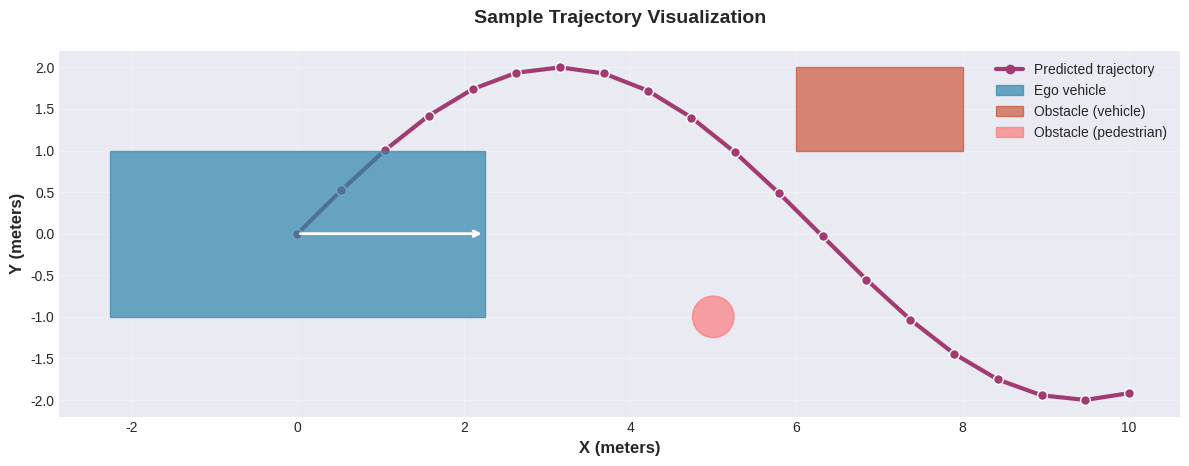
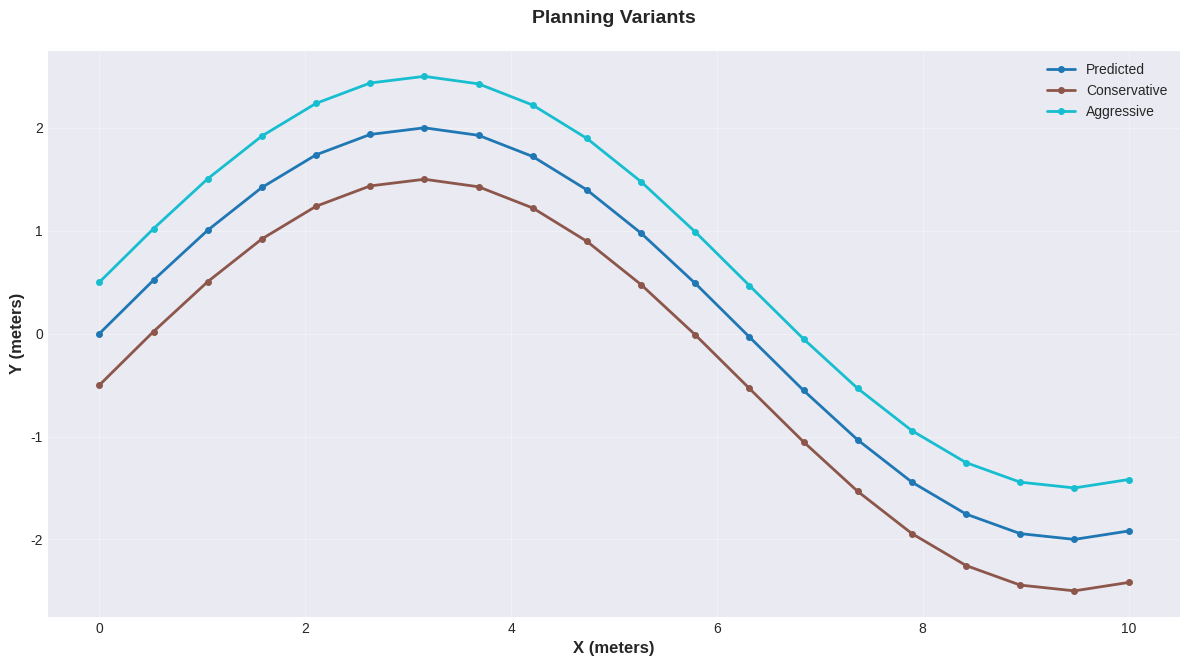

Write the Python code that produced these figures, in order.
"""
Trajectory Visualization

Utilities for visualizing predicted trajectories and driving scenarios.
Supports bird's-eye view, overlays on camera images, and interactive plots.

Example:
    >>> from src.trajectory_viz import TrajectoryVisualizer
    >>> viz = TrajectoryVisualizer()
    >>> fig = viz.plot_birdseye(
    ...     trajectory=predicted_waypoints,
    ...     obstacles=detected_objects
    ... )
    >>> fig.show()
"""

import logging
from typing import Dict, List, Optional, Tuple

import matplotlib.pyplot as plt
import numpy as np
from matplotlib.patches import Circle, Polygon, Rectangle
from matplotlib.collections import LineCollection

logger = logging.getLogger(__name__)


class TrajectoryVisualizer:
    """
    Visualization toolkit for autonomous driving trajectories and scenarios.

    Provides methods for:
    - Bird's-eye view trajectory plots
    - Multi-trajectory comparison
    - Obstacle and lane visualization
    - Confidence interval rendering
    """

    # Color scheme (professional automotive palette)
    COLORS = {
        "ego": "#2E86AB",  # Blue
        "predicted": "#A23B72",  # Purple
        "reference": "#F18F01",  # Orange
        "obstacle": "#C73E1D",  # Red
        "lane": "#6C757D",  # Gray
        "safe_zone": "#06A77D",  # Green
    }

    def __init__(self, figsize: Tuple[int, int] = (12, 8), dpi: int = 100) -> None:
        """
        Initialize visualizer.

        Args:
            figsize: Default figure size in inches (width, height)
            dpi: Dots per inch for figure resolution
        """
        self.figsize = figsize
        self.dpi = dpi

        # Set matplotlib style
        plt.style.use("seaborn-v0_8-darkgrid")

    def plot_birdseye(
        self,
        trajectory: np.ndarray,
        ego_position: Optional[np.ndarray] = None,
        obstacles: Optional[List[Dict]] = None,
        lanes: Optional[List[np.ndarray]] = None,
        reference_trajectory: Optional[np.ndarray] = None,
        confidence: Optional[np.ndarray] = None,
        title: str = "Trajectory Visualization",
        xlim: Optional[Tuple[float, float]] = None,
        ylim: Optional[Tuple[float, float]] = None,
        save_path: Optional[str] = None,
    ) -> plt.Figure:
        """
        Create bird's-eye view visualization of trajectory and scene.

        Args:
            trajectory: Predicted waypoints (N, 2) array of (x, y) in meters
            ego_position: Current vehicle position (x, y, heading) in meters/radians
            obstacles: List of obstacle dicts with 'position', 'size', 'type'
            lanes: List of lane boundary arrays (N, 2)
            reference_trajectory: Ground truth/reference trajectory for comparison
            confidence: Confidence values (N,) for each waypoint
            title: Plot title
            xlim: X-axis limits (min, max)
            ylim: Y-axis limits (min, max)
            save_path: If provided, save figure to this path

        Returns:
            Matplotlib figure object

        Example:
            >>> trajectory = np.array([[0, 0], [1, 0.1], [2, 0.2], [3, 0.1]])
            >>> ego_pos = np.array([0, 0, 0])  # x, y, heading
            >>> obstacles = [
            ...     {'position': [5, 2], 'size': [2, 1], 'type': 'vehicle'},
            ...     {'position': [3, -1], 'size': [0.5, 0.5], 'type': 'pedestrian'}
            ... ]
            >>> fig = viz.plot_birdseye(trajectory, ego_pos, obstacles)
        """
        fig, ax = plt.subplots(figsize=self.figsize, dpi=self.dpi)

        # Plot lanes if provided
        if lanes is not None:
            for lane in lanes:
                ax.plot(
                    lane[:, 0],
                    lane[:, 1],
                    color=self.COLORS["lane"],
                    linestyle="--",
                    linewidth=1.5,
                    alpha=0.6,
                    label="Lane boundary" if lane is lanes[0] else "",
                )

        # Plot reference trajectory if provided
        if reference_trajectory is not None:
            ax.plot(
                reference_trajectory[:, 0],
                reference_trajectory[:, 1],
                color=self.COLORS["reference"],
                linestyle=":",
                linewidth=2,
                marker="o",
                markersize=4,
                alpha=0.7,
                label="Reference",
            )

        # Plot predicted trajectory with confidence coloring
        if confidence is not None:
            # Create line segments with varying colors based on confidence
            points = trajectory.reshape(-1, 1, 2)
            segments = np.concatenate([points[:-1], points[1:]], axis=1)

            lc = LineCollection(
                segments,
                cmap="viridis",
                linewidths=3,
                alpha=0.8,
            )
            lc.set_array(confidence[:-1])
            lc.set_clim(0, 1)
            line = ax.add_collection(lc)

            # Add colorbar
            cbar = fig.colorbar(line, ax=ax)
            cbar.set_label("Confidence", rotation=270, labelpad=20)

        else:
            # Simple line plot
            ax.plot(
                trajectory[:, 0],
                trajectory[:, 1],
                color=self.COLORS["predicted"],
                linewidth=3,
                marker="o",
                markersize=6,
                label="Predicted trajectory",
            )

        # Plot waypoint markers
        ax.scatter(
            trajectory[:, 0],
            trajectory[:, 1],
            color=self.COLORS["predicted"],
            s=50,
            zorder=5,
            edgecolors="white",
            linewidths=1,
        )

        # Plot ego vehicle
        if ego_position is not None:
            self._plot_vehicle(
                ax,
                position=ego_position[:2],
                heading=ego_position[2] if len(ego_position) > 2 else 0,
                color=self.COLORS["ego"],
                label="Ego vehicle",
            )

        # Plot obstacles
        if obstacles is not None:
            for obs in obstacles:
                self._plot_obstacle(ax, obs)

        # Set axis properties
        ax.set_xlabel("X (meters)", fontsize=12, fontweight="bold")
        ax.set_ylabel("Y (meters)", fontsize=12, fontweight="bold")
        ax.set_title(title, fontsize=14, fontweight="bold", pad=20)
        ax.grid(True, alpha=0.3)
        ax.set_aspect("equal", adjustable="box")

        # Set limits
        if xlim is not None:
            ax.set_xlim(xlim)
        if ylim is not None:
            ax.set_ylim(ylim)

        # Legend
        ax.legend(loc="upper right", framealpha=0.9)

        plt.tight_layout()

        # Save if requested
        if save_path:
            fig.savefig(save_path, dpi=self.dpi, bbox_inches="tight")
            logger.info(f"Figure saved to {save_path}")

        return fig

    def _plot_vehicle(
        self,
        ax: plt.Axes,
        position: np.ndarray,
        heading: float,
        color: str,
        label: str = "",
        length: float = 4.5,
        width: float = 2.0,
    ) -> None:
        """
        Plot vehicle as oriented rectangle.

        Args:
            ax: Matplotlib axes
            position: Vehicle position (x, y)
            heading: Vehicle heading in radians
            color: Fill color
            label: Legend label
            length: Vehicle length in meters
            width: Vehicle width in meters
        """
        # Create rectangle centered at origin
        rect_points = np.array(
            [
                [-length / 2, -width / 2],
                [length / 2, -width / 2],
                [length / 2, width / 2],
                [-length / 2, width / 2],
            ]
        )

        # Rotation matrix
        cos_h, sin_h = np.cos(heading), np.sin(heading)
        rot_matrix = np.array([[cos_h, -sin_h], [sin_h, cos_h]])

        # Rotate and translate
        rotated_points = rect_points @ rot_matrix.T + position

        # Create polygon
        vehicle = Polygon(
            rotated_points, closed=True, color=color, alpha=0.7, label=label, zorder=10
        )
        ax.add_patch(vehicle)

        # Add heading indicator (arrow)
        arrow_start = position
        arrow_end = position + length / 2 * np.array([np.cos(heading), np.sin(heading)])
        ax.annotate(
            "",
            xy=arrow_end,
            xytext=arrow_start,
            arrowprops=dict(arrowstyle="->", color="white", lw=2),
            zorder=11,
        )

    def _plot_obstacle(self, ax: plt.Axes, obstacle: Dict) -> None:
        """
        Plot obstacle on axes.

        Args:
            ax: Matplotlib axes
            obstacle: Dict with 'position', 'size', 'type' keys
        """
        position = np.array(obstacle["position"])
        size = obstacle.get("size", [1.0, 1.0])
        obs_type = obstacle.get("type", "unknown")

        # Color based on type
        if obs_type == "pedestrian":
            color = "#FF6B6B"
            shape = "circle"
        elif obs_type == "vehicle":
            color = self.COLORS["obstacle"]
            shape = "rectangle"
        else:
            color = "#95A5A6"
            shape = "rectangle"

        # Draw shape
        if shape == "circle":
            circle = Circle(
                position,
                radius=max(size) / 2,
                color=color,
                alpha=0.6,
                label=f"Obstacle ({obs_type})",
                zorder=8,
            )
            ax.add_patch(circle)
        else:
            rect = Rectangle(
                position - np.array(size) / 2,
                size[0],
                size[1],
                color=color,
                alpha=0.6,
                label=f"Obstacle ({obs_type})",
                zorder=8,
            )
            ax.add_patch(rect)

    def plot_trajectory_comparison(
        self,
        trajectories: Dict[str, np.ndarray],
        title: str = "Trajectory Comparison",
        save_path: Optional[str] = None,
    ) -> plt.Figure:
        """
        Compare multiple trajectories in one plot.

        Args:
            trajectories: Dict mapping labels to trajectory arrays (N, 2)
            title: Plot title
            save_path: If provided, save figure to this path

        Returns:
            Matplotlib figure object
        """
        fig, ax = plt.subplots(figsize=self.figsize, dpi=self.dpi)

        colors = plt.cm.tab10(np.linspace(0, 1, len(trajectories)))

        for (label, trajectory), color in zip(trajectories.items(), colors):
            ax.plot(
                trajectory[:, 0],
                trajectory[:, 1],
                label=label,
                linewidth=2,
                marker="o",
                markersize=4,
                color=color,
            )

        ax.set_xlabel("X (meters)", fontsize=12, fontweight="bold")
        ax.set_ylabel("Y (meters)", fontsize=12, fontweight="bold")
        ax.set_title(title, fontsize=14, fontweight="bold", pad=20)
        ax.grid(True, alpha=0.3)
        ax.set_aspect("equal", adjustable="box")
        ax.legend()

        plt.tight_layout()

        if save_path:
            fig.savefig(save_path, dpi=self.dpi, bbox_inches="tight")
            logger.info(f"Figure saved to {save_path}")

        return fig

    def plot_metrics_over_time(
        self,
        time: np.ndarray,
        metrics: Dict[str, np.ndarray],
        title: str = "Trajectory Metrics",
        ylabel: str = "Value",
        save_path: Optional[str] = None,
    ) -> plt.Figure:
        """
        Plot trajectory metrics over time.

        Args:
            time: Time array (N,)
            metrics: Dict mapping metric names to value arrays (N,)
            title: Plot title
            ylabel: Y-axis label
            save_path: If provided, save figure to this path

        Returns:
            Matplotlib figure object
        """
        fig, ax = plt.subplots(figsize=self.figsize, dpi=self.dpi)

        for label, values in metrics.items():
            ax.plot(time, values, label=label, linewidth=2, marker="o", markersize=4)

        ax.set_xlabel("Time (seconds)", fontsize=12, fontweight="bold")
        ax.set_ylabel(ylabel, fontsize=12, fontweight="bold")
        ax.set_title(title, fontsize=14, fontweight="bold", pad=20)
        ax.grid(True, alpha=0.3)
        ax.legend()

        plt.tight_layout()

        if save_path:
            fig.savefig(save_path, dpi=self.dpi, bbox_inches="tight")
            logger.info(f"Figure saved to {save_path}")

        return fig


# Example usage
if __name__ == "__main__":
    # Create sample trajectory
    t = np.linspace(0, 10, 20)
    trajectory = np.column_stack([t, np.sin(t * 0.5) * 2])

    # Create visualizer
    viz = TrajectoryVisualizer()

    # Example 1: Basic bird's-eye view
    ego_pos = np.array([0, 0, 0])
    obstacles = [
        {"position": [7, 1.5], "size": [2, 1], "type": "vehicle"},
        {"position": [5, -1], "size": [0.5, 0.5], "type": "pedestrian"},
    ]

    fig = viz.plot_birdseye(
        trajectory=trajectory,
        ego_position=ego_pos,
        obstacles=obstacles,
        title="Sample Trajectory Visualization",
    )
    plt.show()

    # Example 2: Trajectory comparison
    trajectories = {
        "Predicted": trajectory,
        "Conservative": trajectory - np.array([0, 0.5]),
        "Aggressive": trajectory + np.array([0, 0.5]),
    }

    fig = viz.plot_trajectory_comparison(trajectories, title="Planning Variants")
    plt.show()
